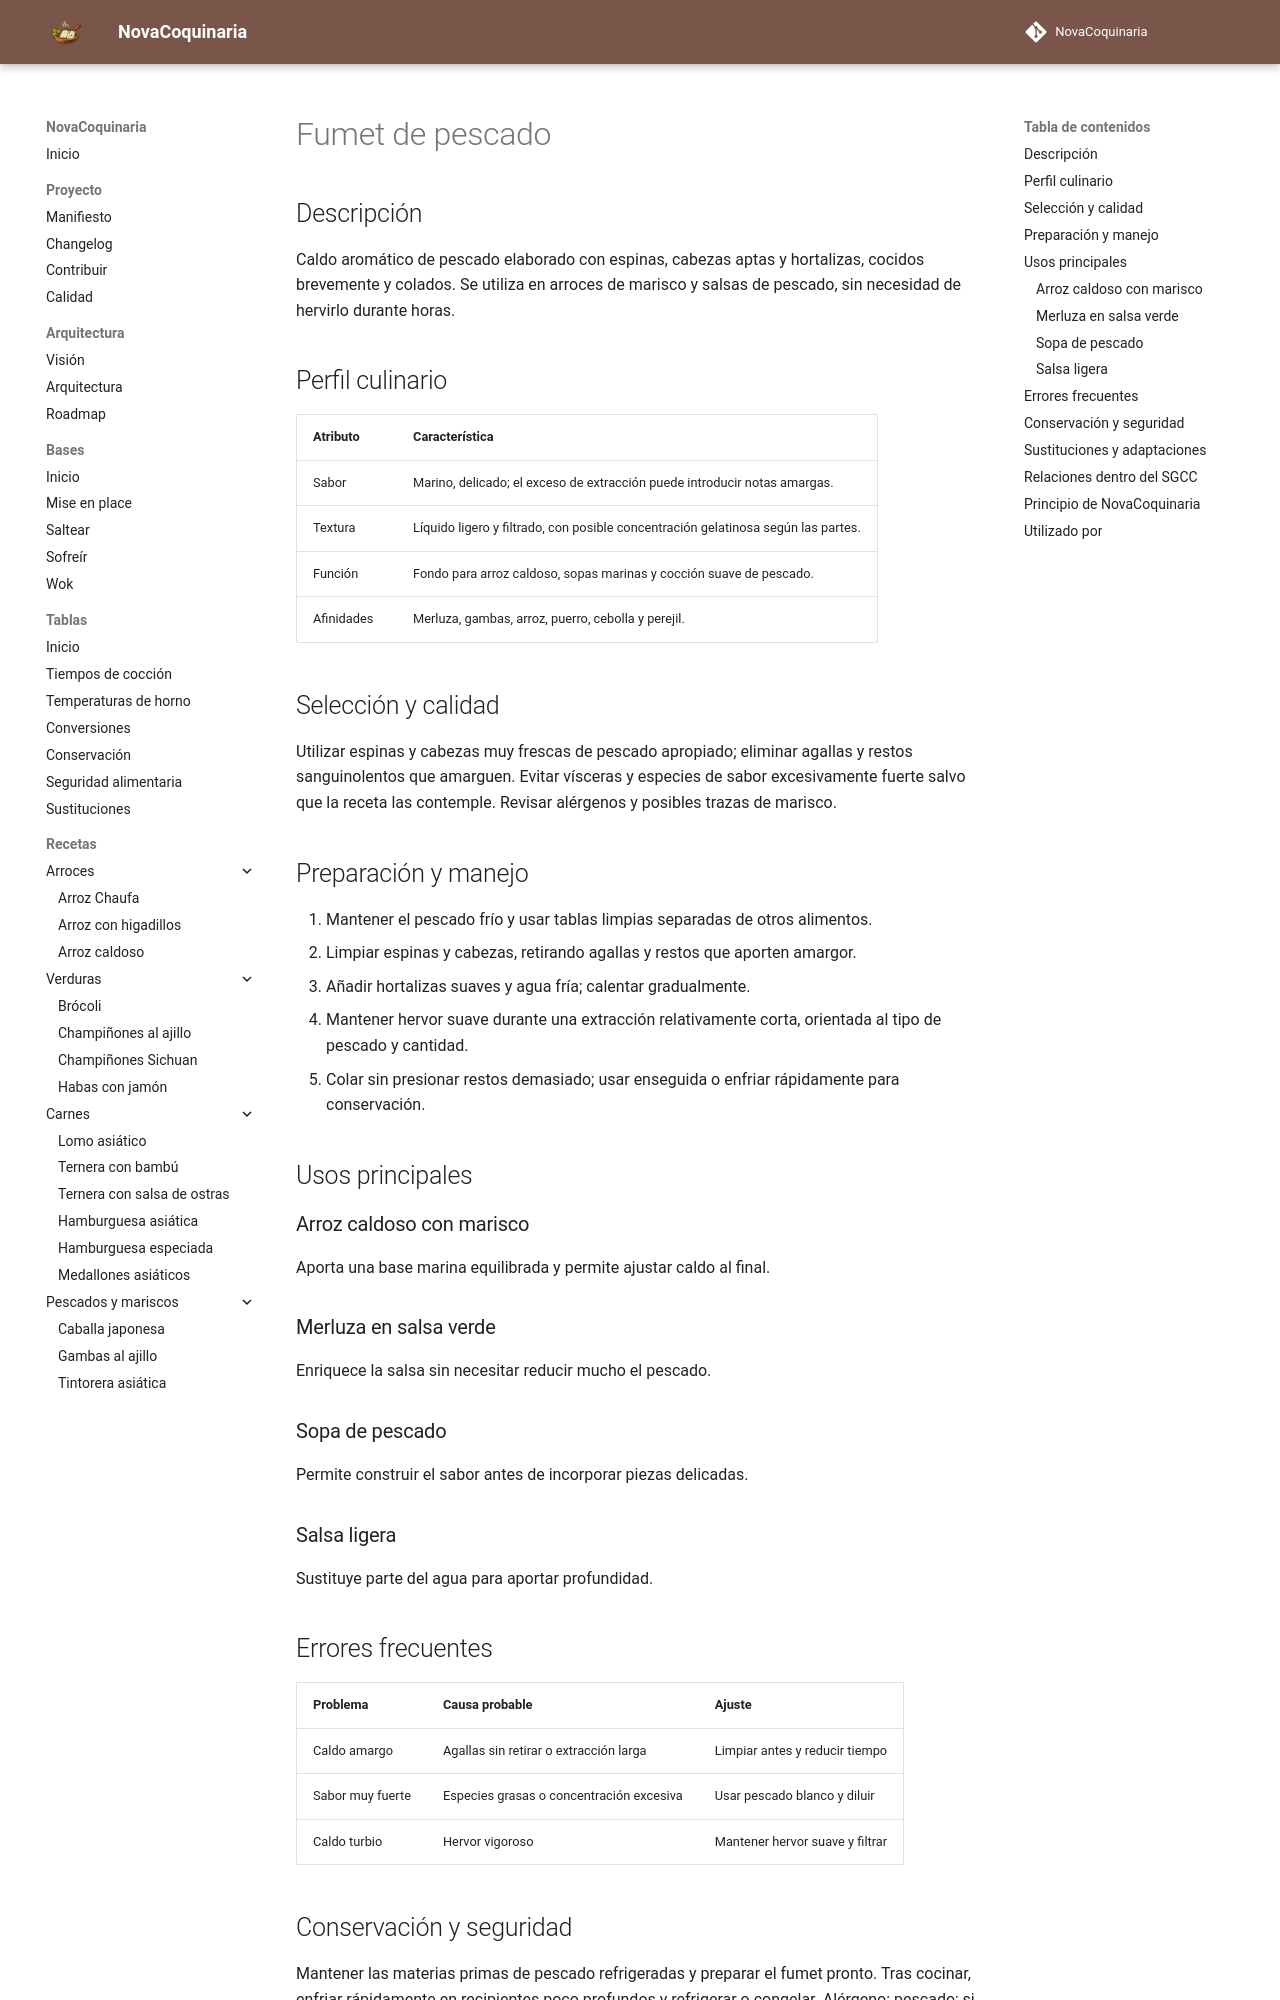

repository: fran-eliot/NovaCoquinaria · page: 11_Despensa/13_Bases_Culinarias/fumet_de_pescado.html · generator: mkdocs

---
id: ING-0104
tipo: ingrediente
titulo: Fumet de pescado
categoria: Bases culinarias
estado: borrador
version: 1.0.0
ultima_revision: 2026-11-14
etiquetas:
  - fumet
  - pescado
  - marisco
  - arroz-caldoso
---

# Fumet de pescado

## Descripción

Caldo aromático de pescado elaborado con espinas, cabezas aptas y hortalizas, cocidos brevemente y colados. Se utiliza en arroces de marisco y salsas de pescado, sin necesidad de hervirlo durante horas.

## Perfil culinario

| Atributo | Característica |
|---|---|
| Sabor | Marino, delicado; el exceso de extracción puede introducir notas amargas. |
| Textura | Líquido ligero y filtrado, con posible concentración gelatinosa según las partes. |
| Función | Fondo para arroz caldoso, sopas marinas y cocción suave de pescado. |
| Afinidades | Merluza, gambas, arroz, puerro, cebolla y perejil. |

## Selección y calidad

Utilizar espinas y cabezas muy frescas de pescado apropiado; eliminar agallas y restos sanguinolentos que amarguen. Evitar vísceras y especies de sabor excesivamente fuerte salvo que la receta las contemple. Revisar alérgenos y posibles trazas de marisco.

## Preparación y manejo

1. Mantener el pescado frío y usar tablas limpias separadas de otros alimentos.
2. Limpiar espinas y cabezas, retirando agallas y restos que aporten amargor.
3. Añadir hortalizas suaves y agua fría; calentar gradualmente.
4. Mantener hervor suave durante una extracción relativamente corta, orientada al tipo de pescado y cantidad.
5. Colar sin presionar restos demasiado; usar enseguida o enfriar rápidamente para conservación.

## Usos principales

### Arroz caldoso con marisco

Aporta una base marina equilibrada y permite ajustar caldo al final.

### Merluza en salsa verde

Enriquece la salsa sin necesitar reducir mucho el pescado.

### Sopa de pescado

Permite construir el sabor antes de incorporar piezas delicadas.

### Salsa ligera

Sustituye parte del agua para aportar profundidad.

## Errores frecuentes

| Problema | Causa probable | Ajuste |
|---|---|---|
| Caldo amargo | Agallas sin retirar o extracción larga | Limpiar antes y reducir tiempo |
| Sabor muy fuerte | Especies grasas o concentración excesiva | Usar pescado blanco y diluir |
| Caldo turbio | Hervor vigoroso | Mantener hervor suave y filtrar |
